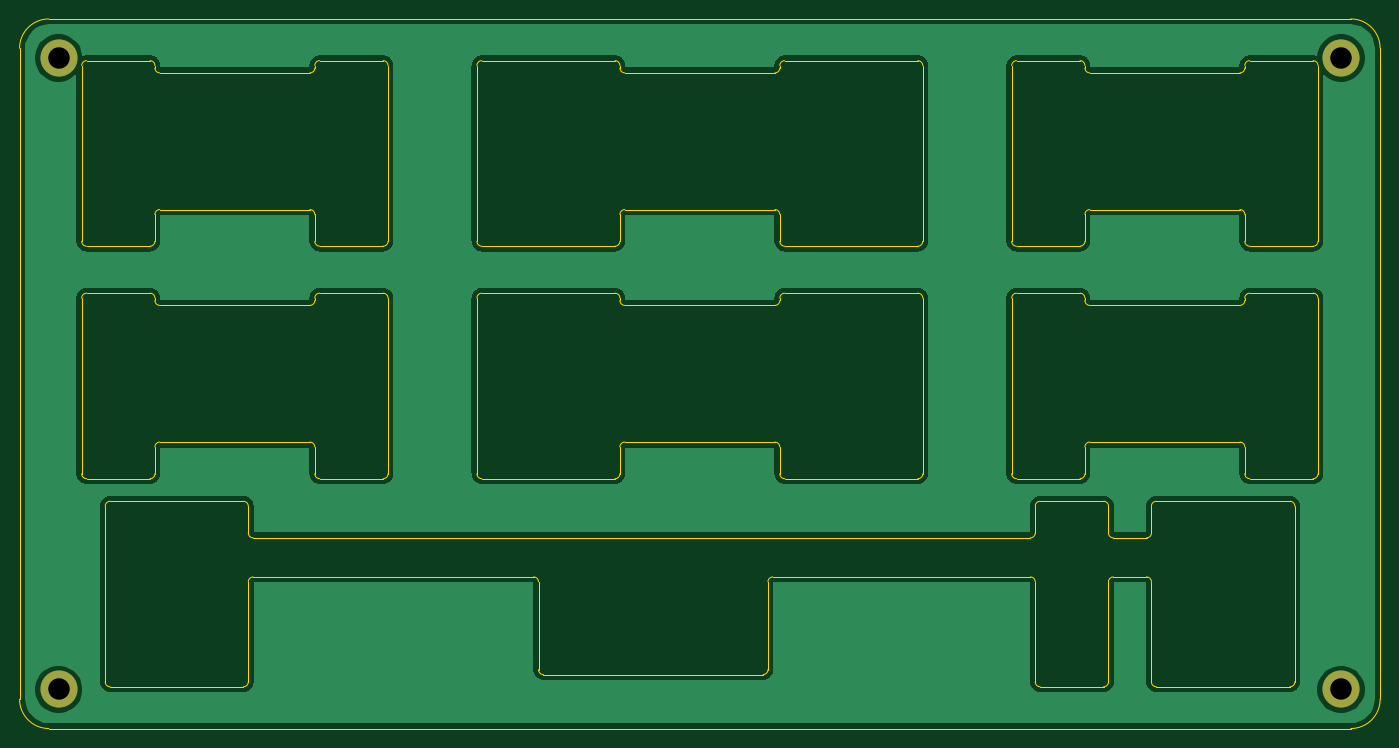
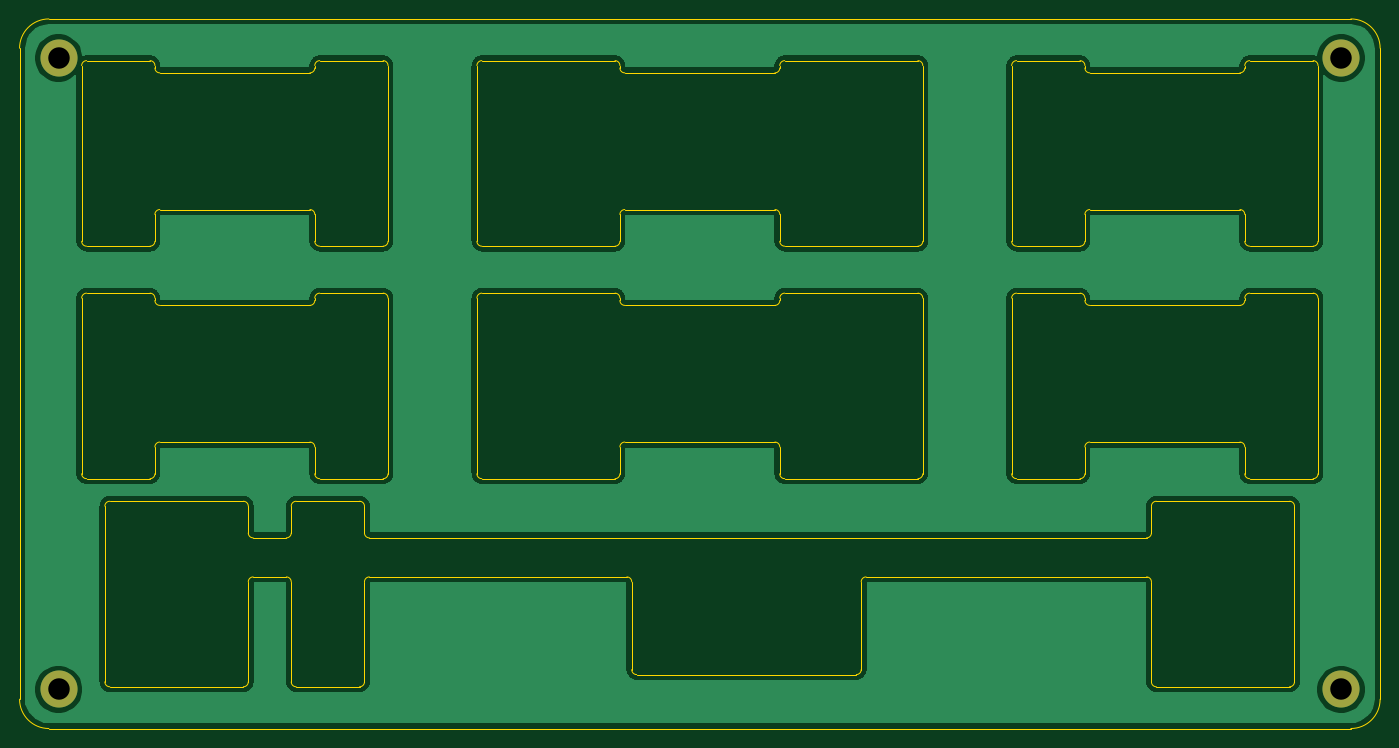
Circuit board: 11 layer files. Board 139.4 x 72.7 mm.
- bottom_copper: plate-B_Cu.gbr (142064 bytes)
- bottom_mask: plate-B_Mask.gbr (736 bytes)
- paste: plate-B_Paste.gbr (473 bytes)
- bottom_silk: plate-B_SilkS.gbr (474 bytes)
- outline: plate-Edge_Cuts.gbr (13684 bytes)
- top_copper: plate-F_Cu.gbr (142064 bytes)
- top_mask: plate-F_Mask.gbr (736 bytes)
- paste: plate-F_Paste.gbr (473 bytes)
- top_silk: plate-F_SilkS.gbr (474 bytes)
- drill: plate-NPTH.drl (284 bytes)
- drill: plate-PTH.drl (361 bytes)

=== bottom_copper: plate-B_Cu.gbr (142064 bytes, source omitted) ===
=== bottom_mask: plate-B_Mask.gbr ===
%TF.GenerationSoftware,KiCad,Pcbnew,(5.1.10)-1*%
%TF.CreationDate,2021-07-29T20:32:36+02:00*%
%TF.ProjectId,plate,706c6174-652e-46b6-9963-61645f706362,rev?*%
%TF.SameCoordinates,Original*%
%TF.FileFunction,Soldermask,Bot*%
%TF.FilePolarity,Negative*%
%FSLAX46Y46*%
G04 Gerber Fmt 4.6, Leading zero omitted, Abs format (unit mm)*
G04 Created by KiCad (PCBNEW (5.1.10)-1) date 2021-07-29 20:32:36*
%MOMM*%
%LPD*%
G01*
G04 APERTURE LIST*
%ADD10C,3.800000*%
G04 APERTURE END LIST*
D10*
%TO.C,REF\u002A\u002A*%
X196612000Y-59225000D03*
%TD*%
%TO.C,REF\u002A\u002A*%
X196612000Y-123900001D03*
%TD*%
%TO.C,REF\u002A\u002A*%
X65262000Y-123900001D03*
%TD*%
%TO.C,REF\u002A\u002A*%
X65261999Y-59225000D03*
%TD*%
M02*

=== paste: plate-B_Paste.gbr ===
%TF.GenerationSoftware,KiCad,Pcbnew,(5.1.10)-1*%
%TF.CreationDate,2021-07-29T20:32:36+02:00*%
%TF.ProjectId,plate,706c6174-652e-46b6-9963-61645f706362,rev?*%
%TF.SameCoordinates,Original*%
%TF.FileFunction,Paste,Bot*%
%TF.FilePolarity,Positive*%
%FSLAX46Y46*%
G04 Gerber Fmt 4.6, Leading zero omitted, Abs format (unit mm)*
G04 Created by KiCad (PCBNEW (5.1.10)-1) date 2021-07-29 20:32:36*
%MOMM*%
%LPD*%
G01*
G04 APERTURE LIST*
G04 APERTURE END LIST*
M02*

=== bottom_silk: plate-B_SilkS.gbr ===
%TF.GenerationSoftware,KiCad,Pcbnew,(5.1.10)-1*%
%TF.CreationDate,2021-07-29T20:32:36+02:00*%
%TF.ProjectId,plate,706c6174-652e-46b6-9963-61645f706362,rev?*%
%TF.SameCoordinates,Original*%
%TF.FileFunction,Legend,Bot*%
%TF.FilePolarity,Positive*%
%FSLAX46Y46*%
G04 Gerber Fmt 4.6, Leading zero omitted, Abs format (unit mm)*
G04 Created by KiCad (PCBNEW (5.1.10)-1) date 2021-07-29 20:32:36*
%MOMM*%
%LPD*%
G01*
G04 APERTURE LIST*
G04 APERTURE END LIST*
M02*

=== outline: plate-Edge_Cuts.gbr (13684 bytes, source omitted) ===
=== top_copper: plate-F_Cu.gbr (142064 bytes, source omitted) ===
=== top_mask: plate-F_Mask.gbr ===
%TF.GenerationSoftware,KiCad,Pcbnew,(5.1.10)-1*%
%TF.CreationDate,2021-07-29T20:32:36+02:00*%
%TF.ProjectId,plate,706c6174-652e-46b6-9963-61645f706362,rev?*%
%TF.SameCoordinates,Original*%
%TF.FileFunction,Soldermask,Top*%
%TF.FilePolarity,Negative*%
%FSLAX46Y46*%
G04 Gerber Fmt 4.6, Leading zero omitted, Abs format (unit mm)*
G04 Created by KiCad (PCBNEW (5.1.10)-1) date 2021-07-29 20:32:36*
%MOMM*%
%LPD*%
G01*
G04 APERTURE LIST*
%ADD10C,3.800000*%
G04 APERTURE END LIST*
D10*
%TO.C,REF\u002A\u002A*%
X196612000Y-59225000D03*
%TD*%
%TO.C,REF\u002A\u002A*%
X196612000Y-123900001D03*
%TD*%
%TO.C,REF\u002A\u002A*%
X65262000Y-123900001D03*
%TD*%
%TO.C,REF\u002A\u002A*%
X65261999Y-59225000D03*
%TD*%
M02*

=== paste: plate-F_Paste.gbr ===
%TF.GenerationSoftware,KiCad,Pcbnew,(5.1.10)-1*%
%TF.CreationDate,2021-07-29T20:32:36+02:00*%
%TF.ProjectId,plate,706c6174-652e-46b6-9963-61645f706362,rev?*%
%TF.SameCoordinates,Original*%
%TF.FileFunction,Paste,Top*%
%TF.FilePolarity,Positive*%
%FSLAX46Y46*%
G04 Gerber Fmt 4.6, Leading zero omitted, Abs format (unit mm)*
G04 Created by KiCad (PCBNEW (5.1.10)-1) date 2021-07-29 20:32:36*
%MOMM*%
%LPD*%
G01*
G04 APERTURE LIST*
G04 APERTURE END LIST*
M02*

=== top_silk: plate-F_SilkS.gbr ===
%TF.GenerationSoftware,KiCad,Pcbnew,(5.1.10)-1*%
%TF.CreationDate,2021-07-29T20:32:36+02:00*%
%TF.ProjectId,plate,706c6174-652e-46b6-9963-61645f706362,rev?*%
%TF.SameCoordinates,Original*%
%TF.FileFunction,Legend,Top*%
%TF.FilePolarity,Positive*%
%FSLAX46Y46*%
G04 Gerber Fmt 4.6, Leading zero omitted, Abs format (unit mm)*
G04 Created by KiCad (PCBNEW (5.1.10)-1) date 2021-07-29 20:32:36*
%MOMM*%
%LPD*%
G01*
G04 APERTURE LIST*
G04 APERTURE END LIST*
M02*

=== drill: plate-NPTH.drl ===
M48
; DRILL file {KiCad (5.1.10)-1} date 07/29/21 20:32:39
; FORMAT={-:-/ absolute / inch / decimal}
; #@! TF.CreationDate,2021-07-29T20:32:39+02:00
; #@! TF.GenerationSoftware,Kicad,Pcbnew,(5.1.10)-1
; #@! TF.FileFunction,NonPlated,1,2,NPTH
FMAT,2
INCH
%
G90
G05
T0
M30

=== drill: plate-PTH.drl ===
M48
; DRILL file {KiCad (5.1.10)-1} date 07/29/21 20:32:39
; FORMAT={-:-/ absolute / inch / decimal}
; #@! TF.CreationDate,2021-07-29T20:32:39+02:00
; #@! TF.GenerationSoftware,Kicad,Pcbnew,(5.1.10)-1
; #@! TF.FileFunction,Plated,1,2,PTH
FMAT,2
INCH
T1C0.0866
%
G90
G05
T1
X2.5694Y-2.3317
X2.5694Y-4.878
X7.7406Y-2.3317
X7.7406Y-4.878
T0
M30

